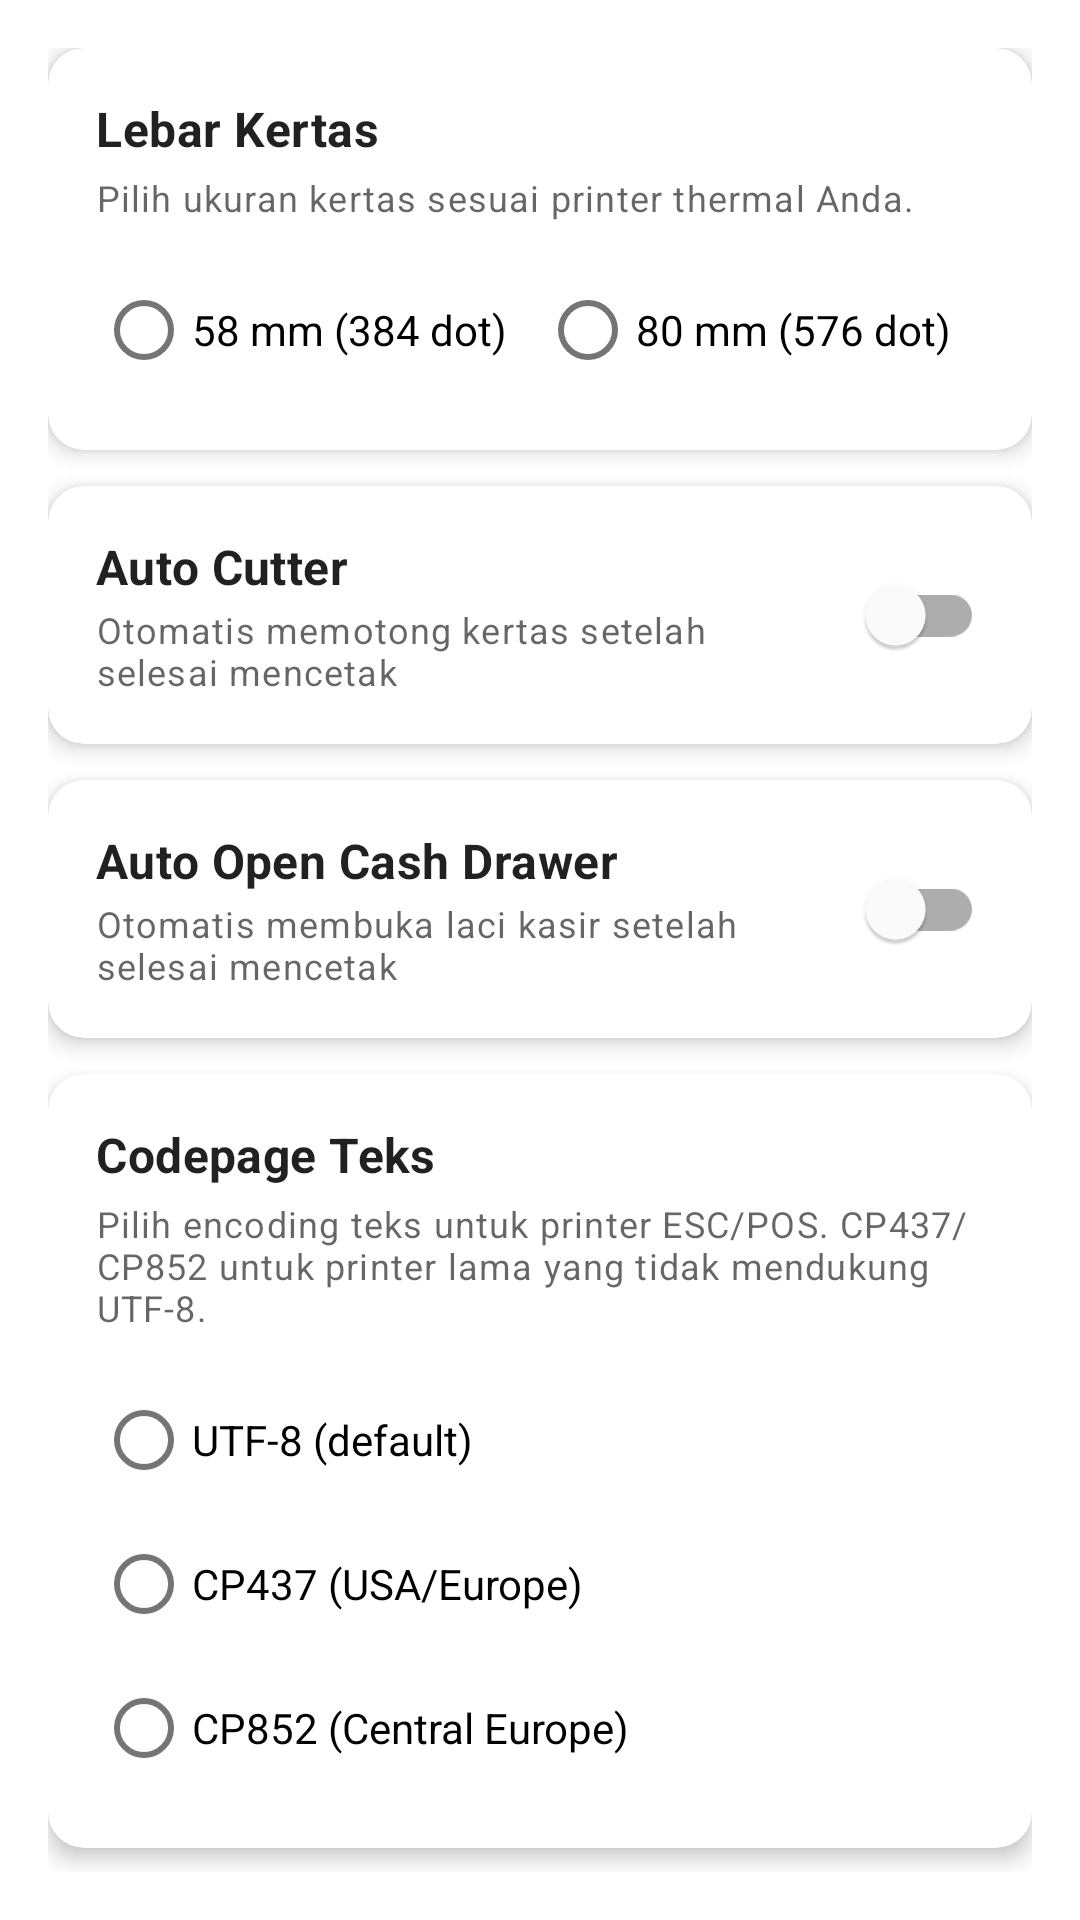

This screen was rendered from an Android layout file. Write that file and the resources it references.
<!-- AndroidManifest.xml: application theme Theme.MaxThermal -->
<!-- res/layout/fragment_pengaturan_nota.xml -->
<?xml version="1.0" encoding="utf-8"?>
<androidx.core.widget.NestedScrollView xmlns:android="http://schemas.android.com/apk/res/android"
    xmlns:app="http://schemas.android.com/apk/res-auto"
    android:layout_width="match_parent"
    android:layout_height="match_parent"
    android:fillViewport="true">

    <LinearLayout
        android:layout_width="match_parent"
        android:layout_height="wrap_content"
        android:orientation="vertical"
        android:padding="16dp">

        
        <com.google.android.material.card.MaterialCardView
            android:layout_width="match_parent"
            android:layout_height="wrap_content"
            app:cardCornerRadius="12dp"
            app:cardElevation="4dp">

            <LinearLayout
                android:layout_width="match_parent"
                android:layout_height="wrap_content"
                android:orientation="vertical"
                android:padding="16dp">

                <TextView
                    android:layout_width="wrap_content"
                    android:layout_height="wrap_content"
                    android:text="@string/paper_width_title"
                    android:textAppearance="?attr/textAppearanceSubtitle1"
                    android:textStyle="bold" />

                <TextView
                    android:layout_width="match_parent"
                    android:layout_height="wrap_content"
                    android:layout_marginTop="4dp"
                    android:text="@string/paper_width_hint"
                    android:textAppearance="?attr/textAppearanceCaption" />

                <RadioGroup
                    android:id="@+id/radioGroupPaperWidth"
                    android:layout_width="match_parent"
                    android:layout_height="wrap_content"
                    android:layout_marginTop="12dp"
                    android:orientation="horizontal">

                    <com.google.android.material.radiobutton.MaterialRadioButton
                        android:id="@+id/radioPaper58"
                        android:layout_width="0dp"
                        android:layout_height="wrap_content"
                        android:layout_weight="1"
                        android:text="@string/paper_width_58mm" />

                    <com.google.android.material.radiobutton.MaterialRadioButton
                        android:id="@+id/radioPaper80"
                        android:layout_width="0dp"
                        android:layout_height="wrap_content"
                        android:layout_weight="1"
                        android:text="@string/paper_width_80mm" />
                </RadioGroup>
            </LinearLayout>
        </com.google.android.material.card.MaterialCardView>

        
        <com.google.android.material.card.MaterialCardView
            android:layout_width="match_parent"
            android:layout_height="wrap_content"
            android:layout_marginTop="12dp"
            app:cardCornerRadius="12dp"
            app:cardElevation="4dp">

            <LinearLayout
                android:layout_width="match_parent"
                android:layout_height="wrap_content"
                android:gravity="center_vertical"
                android:orientation="horizontal"
                android:padding="16dp">

                <LinearLayout
                    android:layout_width="0dp"
                    android:layout_height="wrap_content"
                    android:layout_weight="1"
                    android:orientation="vertical">

                    <TextView
                        android:layout_width="wrap_content"
                        android:layout_height="wrap_content"
                        android:text="@string/auto_cutter_title"
                        android:textAppearance="?attr/textAppearanceSubtitle1"
                        android:textStyle="bold" />

                    <TextView
                        android:layout_width="match_parent"
                        android:layout_height="wrap_content"
                        android:layout_marginTop="2dp"
                        android:text="@string/auto_cutter_desc"
                        android:textAppearance="?attr/textAppearanceCaption" />
                </LinearLayout>

                <com.google.android.material.switchmaterial.SwitchMaterial
                    android:id="@+id/switchAutoCutter"
                    android:layout_width="wrap_content"
                    android:layout_height="wrap_content"
                    android:layout_marginStart="8dp" />
            </LinearLayout>
        </com.google.android.material.card.MaterialCardView>

        
        <com.google.android.material.card.MaterialCardView
            android:layout_width="match_parent"
            android:layout_height="wrap_content"
            android:layout_marginTop="12dp"
            app:cardCornerRadius="12dp"
            app:cardElevation="4dp">

            <LinearLayout
                android:layout_width="match_parent"
                android:layout_height="wrap_content"
                android:gravity="center_vertical"
                android:orientation="horizontal"
                android:padding="16dp">

                <LinearLayout
                    android:layout_width="0dp"
                    android:layout_height="wrap_content"
                    android:layout_weight="1"
                    android:orientation="vertical">

                    <TextView
                        android:layout_width="wrap_content"
                        android:layout_height="wrap_content"
                        android:text="@string/auto_cashdrawer_title"
                        android:textAppearance="?attr/textAppearanceSubtitle1"
                        android:textStyle="bold" />

                    <TextView
                        android:layout_width="match_parent"
                        android:layout_height="wrap_content"
                        android:layout_marginTop="2dp"
                        android:text="@string/auto_cashdrawer_desc"
                        android:textAppearance="?attr/textAppearanceCaption" />
                </LinearLayout>

                <com.google.android.material.switchmaterial.SwitchMaterial
                    android:id="@+id/switchAutoCashDrawer"
                    android:layout_width="wrap_content"
                    android:layout_height="wrap_content"
                    android:layout_marginStart="8dp" />
            </LinearLayout>
        </com.google.android.material.card.MaterialCardView>

        
        <com.google.android.material.card.MaterialCardView
            android:layout_width="match_parent"
            android:layout_height="wrap_content"
            android:layout_marginTop="12dp"
            app:cardCornerRadius="12dp"
            app:cardElevation="4dp">

            <LinearLayout
                android:layout_width="match_parent"
                android:layout_height="wrap_content"
                android:orientation="vertical"
                android:padding="16dp">

                <TextView
                    android:layout_width="wrap_content"
                    android:layout_height="wrap_content"
                    android:text="@string/codepage_title"
                    android:textAppearance="?attr/textAppearanceSubtitle1"
                    android:textStyle="bold" />

                <TextView
                    android:layout_width="match_parent"
                    android:layout_height="wrap_content"
                    android:layout_marginTop="4dp"
                    android:text="@string/codepage_hint"
                    android:textAppearance="?attr/textAppearanceCaption" />

                <RadioGroup
                    android:id="@+id/radioGroupCodePage"
                    android:layout_width="match_parent"
                    android:layout_height="wrap_content"
                    android:layout_marginTop="12dp"
                    android:orientation="vertical">

                    <com.google.android.material.radiobutton.MaterialRadioButton
                        android:id="@+id/radioCodePageUtf8"
                        android:layout_width="match_parent"
                        android:layout_height="wrap_content"
                        android:text="@string/codepage_utf8" />

                    <com.google.android.material.radiobutton.MaterialRadioButton
                        android:id="@+id/radioCodePageCp437"
                        android:layout_width="match_parent"
                        android:layout_height="wrap_content"
                        android:text="@string/codepage_cp437" />

                    <com.google.android.material.radiobutton.MaterialRadioButton
                        android:id="@+id/radioCodePageCp852"
                        android:layout_width="match_parent"
                        android:layout_height="wrap_content"
                        android:text="@string/codepage_cp852" />
                </RadioGroup>
            </LinearLayout>
        </com.google.android.material.card.MaterialCardView>

    </LinearLayout>
</androidx.core.widget.NestedScrollView>
<!-- resources referenced by this layout -->
<resources>
  <string name="auto_cashdrawer_desc">Otomatis membuka laci kasir setelah selesai mencetak</string>
  <string name="auto_cashdrawer_title">Auto Open Cash Drawer</string>
  <string name="auto_cutter_desc">Otomatis memotong kertas setelah selesai mencetak</string>
  <string name="auto_cutter_title">Auto Cutter</string>
  <string name="codepage_cp437">CP437 (USA/Europe)</string>
  <string name="codepage_cp852">CP852 (Central Europe)</string>
  <string name="codepage_hint">Pilih encoding teks untuk printer ESC/POS. CP437/CP852 untuk printer lama yang tidak mendukung UTF-8.</string>
  <string name="codepage_title">Codepage Teks</string>
  <string name="codepage_utf8">UTF-8 (default)</string>
  <string name="paper_width_58mm">58 mm (384 dot)</string>
  <string name="paper_width_80mm">80 mm (576 dot)</string>
  <string name="paper_width_hint">Pilih ukuran kertas sesuai printer thermal Anda.</string>
  <string name="paper_width_title">Lebar Kertas</string>
  <style name="Theme.MaxThermal" parent="Theme.MaterialComponents.DayNight.NoActionBar">
          
          <item name="colorPrimary">@color/orange_500</item>
          <item name="colorPrimaryVariant">@color/orange_700</item>
          <item name="colorOnPrimary">@color/white</item>
          
          <item name="colorSecondary">@color/deep_orange_200</item>
          <item name="colorSecondaryVariant">@color/deep_orange_700</item>
          <item name="colorOnSecondary">@color/black</item>
          
          <item name="android:statusBarColor" tools:targetApi="21">?attr/colorPrimaryVariant</item>
      </style>
  <color name="orange_500">#FF9800</color>
  <color name="orange_700">#F57C00</color>
  <color name="white">#FFFFFFFF</color>
  <color name="deep_orange_200">#FFAB91</color>
  <color name="deep_orange_700">#E64A19</color>
  <color name="black">#FF000000</color>
</resources>
